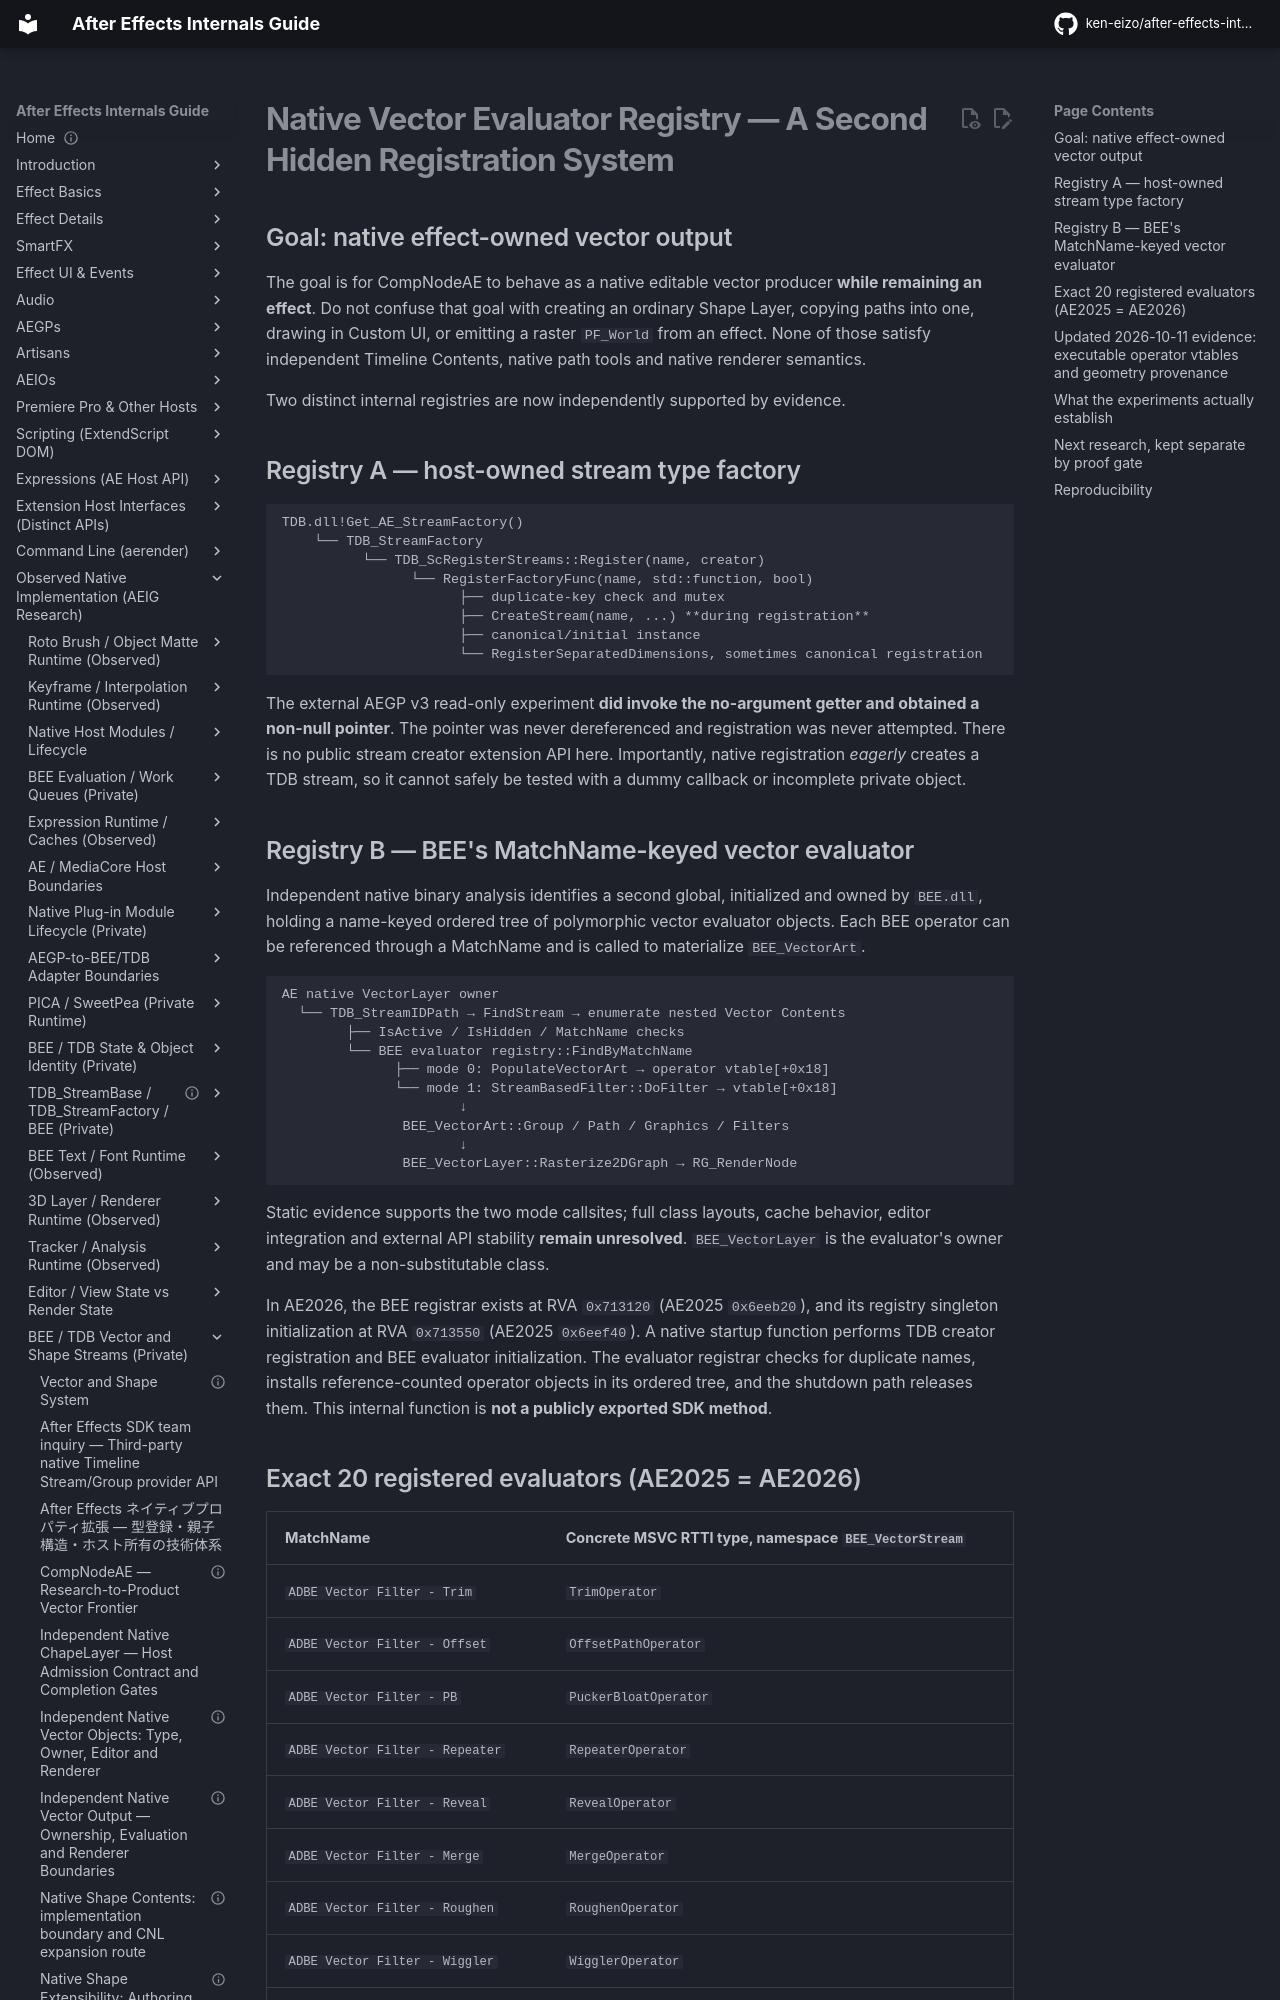

repository: ken-eizo/after-effects-internals-guide · page: vector-shape-system/native-vector-evaluator-registry/index.html · generator: mkdocs

---
status: research-active
last_verified: 2026-10-11
evidence: E2-L + E2-X (getter and CanAdd only) + H
versions: After Effects 2025/2026 installed binaries; SDK 25.6
---
# Native Vector Evaluator Registry — A Second Hidden Registration System

## Goal: native effect-owned vector output

The goal is for CompNodeAE to behave as a native editable vector producer **while remaining an effect**. Do not confuse that goal with creating an ordinary Shape Layer, copying paths into one, drawing in Custom UI, or emitting a raster `PF_World` from an effect. None of those satisfy independent Timeline Contents, native path tools and native renderer semantics.

Two distinct internal registries are now independently supported by evidence.

## Registry A — host-owned stream type factory

```text
TDB.dll!Get_AE_StreamFactory()
    └── TDB_StreamFactory
          └── TDB_ScRegisterStreams::Register(name, creator)
                └── RegisterFactoryFunc(name, std::function, bool)
                      ├── duplicate-key check and mutex
                      ├── CreateStream(name, ...) **during registration**
                      ├── canonical/initial instance
                      └── RegisterSeparatedDimensions, sometimes canonical registration
```

The external AEGP v3 read-only experiment **did invoke the no-argument getter and obtained a non-null pointer**. The pointer was never dereferenced and registration was never attempted. There is no public stream creator extension API here. Importantly, native registration *eagerly* creates a TDB stream, so it cannot safely be tested with a dummy callback or incomplete private object.

## Registry B — BEE's MatchName-keyed vector evaluator

Independent native binary analysis identifies a second global, initialized and owned by `BEE.dll`, holding a name-keyed ordered tree of polymorphic vector evaluator objects. Each BEE operator can be referenced through a MatchName and is called to materialize `BEE_VectorArt`.

```text
AE native VectorLayer owner
  └── TDB_StreamIDPath → FindStream → enumerate nested Vector Contents
        ├── IsActive / IsHidden / MatchName checks
        └── BEE evaluator registry::FindByMatchName
              ├── mode 0: PopulateVectorArt → operator vtable[+0x18]
              └── mode 1: StreamBasedFilter::DoFilter → vtable[+0x18]
                      ↓
               BEE_VectorArt::Group / Path / Graphics / Filters
                      ↓
               BEE_VectorLayer::Rasterize2DGraph → RG_RenderNode
```

Static evidence supports the two mode callsites; full class layouts, cache behavior, editor integration and external API stability **remain unresolved**. `BEE_VectorLayer` is the evaluator's owner and may be a non-substitutable class.

In AE2026, the BEE registrar exists at RVA `0x713120` (AE2025 `0x6eeb20`), and its registry singleton initialization at RVA `0x713550` (AE2025 `0x6eef40`). A native startup function performs TDB creator registration and BEE evaluator initialization. The evaluator registrar checks for duplicate names, installs reference-counted operator objects in its ordered tree, and the shutdown path releases them. This internal function is **not a publicly exported SDK method**.
